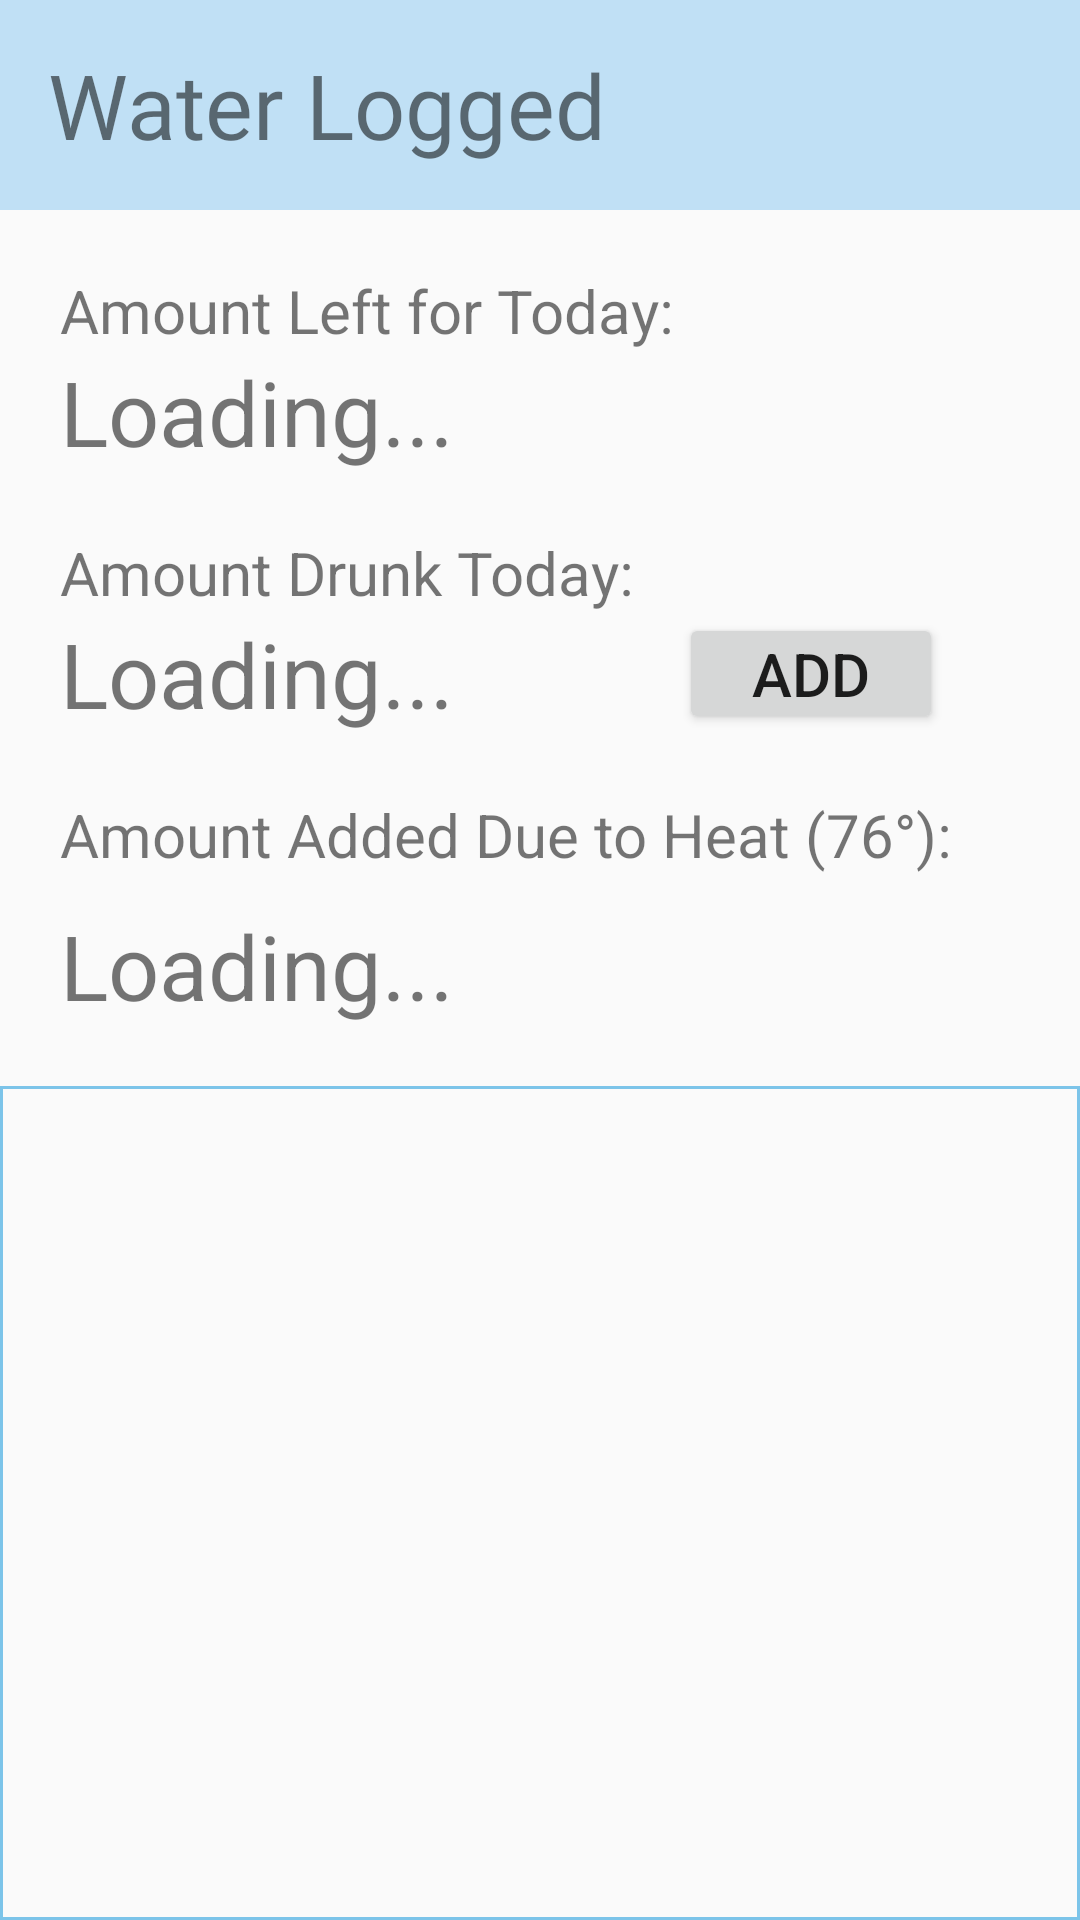

Reconstruct the res/layout file that produces this screen, plus the resources it refers to.
<!-- AndroidManifest.xml: application theme Theme.WaterTracker -->
<!-- res/layout/activity_main.xml -->
<FrameLayout xmlns:android="http://schemas.android.com/apk/res/android"
    xmlns:tools="http://schemas.android.com/tools"
    android:layout_width="match_parent"
    android:layout_height="match_parent"
    xmlns:app="http://schemas.android.com/apk/res-auto">

    <com.google.android.material.appbar.AppBarLayout
        android:id="@+id/app_bar_layout"
        android:layout_width="match_parent"
        android:layout_height="70dp"
        android:fitsSystemWindows="true">

        <androidx.appcompat.widget.Toolbar
            android:id="@+id/tool_bar"
            android:layout_width="match_parent"
            android:layout_height="match_parent"
            style="@style/AppToolBar"
            app:titleTextAppearance="@style/CustomTextFont"
            app:title="@string/app_name"/>


    </com.google.android.material.appbar.AppBarLayout>

    <LinearLayout
        android:layout_marginTop="70dp"
        android:layout_width="match_parent"
        android:layout_height="match_parent"
        android:orientation="vertical"
        tools:context=".MainActivity">

        <TextView
            android:layout_width="wrap_content"
            android:layout_height="wrap_content"
            android:textSize="20sp"
            android:text="@string/amount_left_for_today"
            android:layout_marginTop="20dp"
            android:layout_marginLeft="20dp"
            />
        <TextView
            android:id="@+id/amountLeftForToday"
            android:layout_width="wrap_content"
            android:layout_height="wrap_content"
            android:textSize="30sp"
            android:text="@string/_1000ml"
            android:layout_marginLeft="20dp"
            android:layout_gravity="center_vertical"
            />

        <TextView
            android:layout_width="wrap_content"
            android:layout_height="wrap_content"
            android:textSize="20sp"
            android:text="@string/amount_drunk_today"
            android:layout_marginTop="20dp"
            android:layout_marginLeft="20dp"
            />
        <LinearLayout
            android:layout_width="match_parent"
            android:layout_height="wrap_content"
            android:orientation="horizontal">

            <TextView
                android:id="@+id/amountHadToday"
                android:layout_width="wrap_content"
                android:layout_height="wrap_content"
                android:textSize="30sp"
                android:text="@string/_1000ml"
                android:layout_marginLeft="20dp"
                android:layout_marginRight="75dp"
                android:layout_gravity="center_vertical"
                />

            <Button
                android:id="@+id/addButton"
                android:layout_width="wrap_content"
                android:layout_height="match_parent"
                android:text="@string/add"
                android:textSize="20sp"
                android:padding="0dp"
                android:layout_gravity="center_vertical"
                />
        </LinearLayout>


        <TextView
            android:id="@+id/addedToday"
            android:layout_width="wrap_content"
            android:layout_height="wrap_content"
            android:textSize="20sp"
            android:text="@string/amount_added_due_to_heat"
            android:layout_marginTop="20dp"
            android:layout_marginLeft="20dp"
            />
        <TextView
            android:id="@+id/amountAddedToday"
            android:layout_width="wrap_content"
            android:layout_height="wrap_content"
            android:textSize="30sp"
            android:text="@string/_1000ml"
            android:layout_marginTop="10dp"
            android:layout_marginLeft="20dp"
            android:layout_marginBottom="20dp"
            />

        <FrameLayout
            android:layout_width="match_parent"
            android:layout_height="match_parent">

            <androidx.recyclerview.widget.RecyclerView
                android:id="@+id/recyclerView"
                android:layout_width="match_parent"
                android:layout_height="match_parent"
                android:background="@drawable/recycle_border"
                android:padding="1dp"
                />
        </FrameLayout>
    </LinearLayout>
</FrameLayout>
<!-- resources referenced by this layout -->
<resources>
  <!-- drawable recycle_border (drawable) -->
  <?xml version="1.0" encoding="utf-8"?>
  <shape xmlns:android="http://schemas.android.com/apk/res/android"
      android:shape="rectangle">
      <stroke
          android:width="1dp"
          android:color="?attr/colorPrimaryVariant" />
  </shape>
  <string name="_1000ml">Loading...</string>
  <string name="add">ADD</string>
  <string name="amount_added_due_to_heat">Amount Added Due to Heat (76°):</string>
  <string name="amount_drunk_today">Amount Drunk Today:</string>
  <string name="amount_left_for_today">Amount Left for Today:</string>
  <string name="app_name">Water Logged</string>
  <style name="AppToolBar" parent="ThemeOverlay.AppCompat.Dark.ActionBar">
          <item name="android:background">?attr/colorPrimary</item>
          <item name="android:textColorPrimaryInverse">@color/black</item>
      </style>
  <style name="CustomTextFont">
          <item name="android:fontFamily">@font/eaglelake_regular</item>
          <item name="android:textSize">30sp</item>
      </style>
  <style name="Theme.WaterTracker" parent="Theme.AppCompat.DayNight.NoActionBar">
          
          <item name="colorPrimary">#C0E0F5</item>
          <item name="colorPrimaryVariant">#7CC4E9</item>
          <item name="colorOnPrimary">@color/black</item>
          
          <item name="colorSecondary">#002698</item>
          <item name="colorSecondaryVariant">#D7224BC5</item>
          <item name="colorOnSecondary">@color/black</item>
          
          <item name="android:statusBarColor" tools:targetApi="l">?attr/colorPrimaryVariant</item>
          
      </style>
  <!-- not gathered from this repository: default colours our renderer supplied (Android Studio template values) -->
  <color name="black">#FF000000</color>
</resources>
